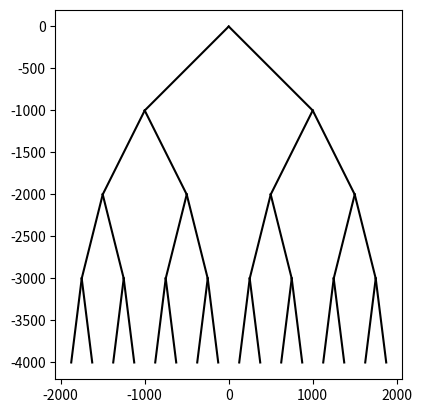

Here is the Python script that generated this plot:
import numpy as np
import matplotlib.pyplot as plt

# n is the number of calls to the method
# p are the coordinates where the points are located
# xAxis is the quantity that the original point moves to the right and to the left
# yAxis is the quantity that makes the original point moving down 
# w is the width. it help us to reduce values

def Drawing_Lines(ax, n, p, xAxis, yAxis, w):
    if n>0:

        RightLine = np.copy(p)
        LeftLine = np.copy(p)
        
        #this moves the the point xAxis to the right and yAxis down
        RightLine = [p[0] + xAxis, p[1] - yAxis]  
        #this moves the the point xAxis to the left and yAxis down
        LeftLine = [p[0] - xAxis, p[1] - yAxis]
        
        # creates the lines
        ax.plot([p[0], RightLine[0]], [p[1], RightLine[1]],[p[0], LeftLine[0]], [p[1], LeftLine[1]], color = 'k')
        # this recursive call reduces the right line by xAxis/2 but have the same length in yAxis
        Drawing_Lines(ax, n-1, RightLine, xAxis*w, yAxis, w)
        # this recursive call reduces the left line by xAxis/2 but have the same length in yAxis
        Drawing_Lines(ax, n-1, LeftLine, xAxis*w, yAxis, w)

plt.close("all")

p = np.array([0,0])
fig, ax = plt.subplots()
Drawing_Lines(ax, 4, p, 1000, 1000, .5)
ax.set_aspect(1.0)
ax.axis('on')
plt.show()
fig.savefig('trees.png')

        
        